Photos from the image-classification dataset "dataset" in the GitHub repository Parth-Joshi0/Fly-Brain-Drone. Its 6 classes are: fresh ripe, fresh unripe, overripe, ripe, rotten, unripe.

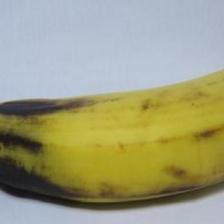
Label: ripe

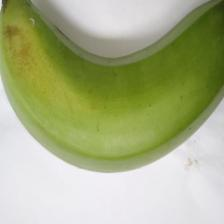
Label: fresh unripe

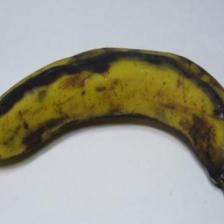
Label: overripe

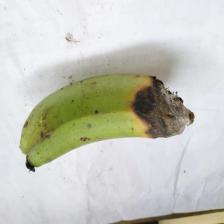
Label: rotten

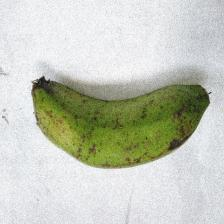
Label: unripe

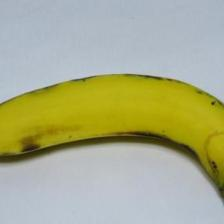
Label: fresh ripe
